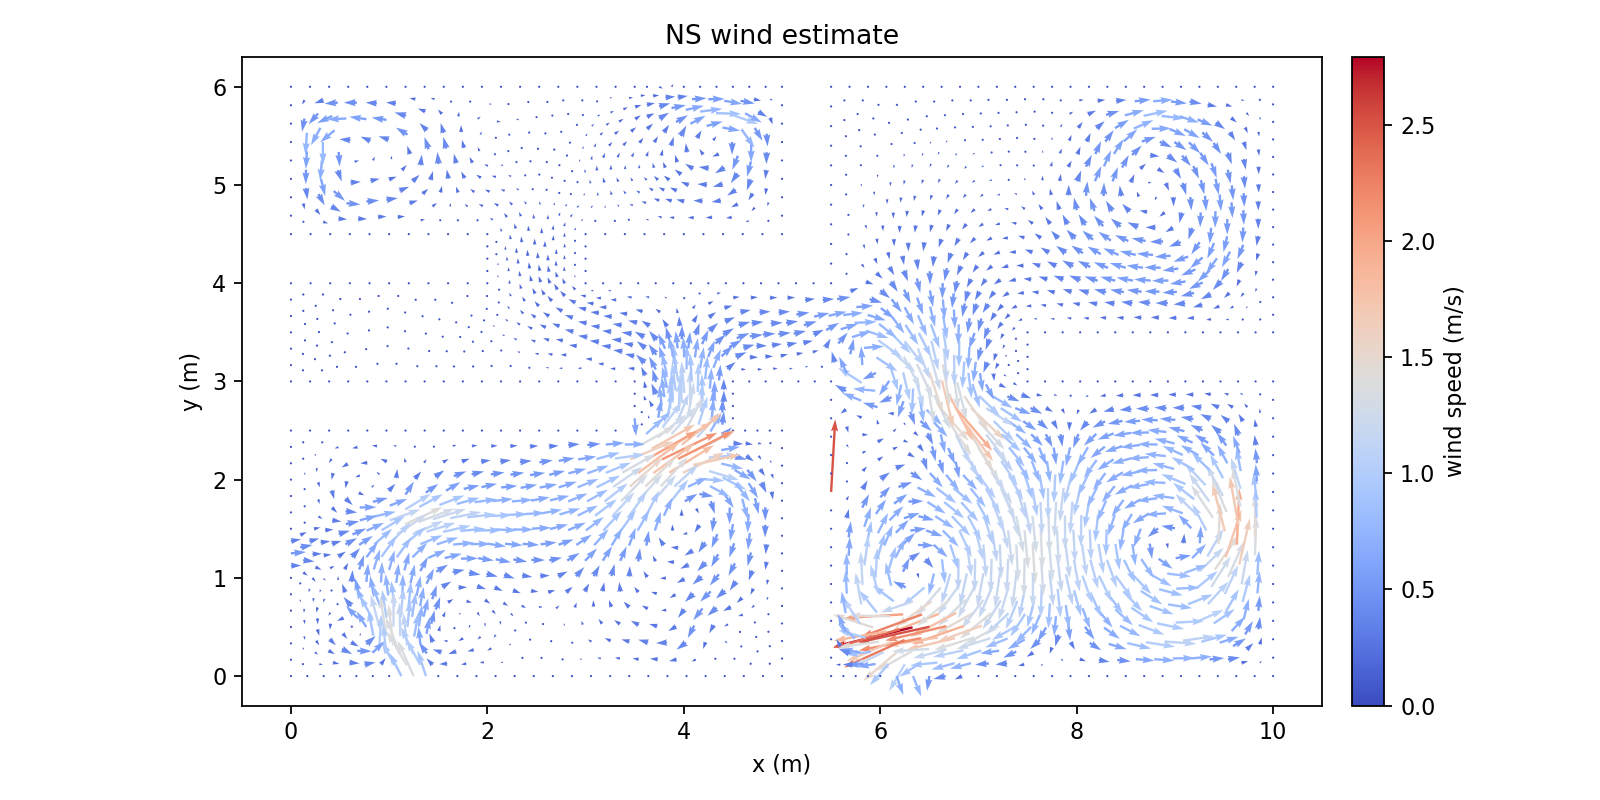

The data file committed next to this chart (first rows):
Points:0, Points:1, Points:2, U:0, U:1, U:2
9.812499999996290967e+00, 0.000000000000000000e+00, 0.000000000000000000e+00, 0.000000000000000000e+00, 0.000000000000000000e+00, 0.000000000000000000e+00
1.000000000000000178e+01, 5.664362628085781756e-17, 0.000000000000000000e+00, 0.000000000000000000e+00, 0.000000000000000000e+00, 0.000000000000000000e+00
9.677732030644911276e+00, 1.347679693504804932e-01, 0.000000000000000000e+00, 2.304267076805856518e-01, 5.707356256570154246e-02, 0.000000000000000000e+00
9.865232030648620309e+00, 1.347679693504804932e-01, 0.000000000000000000e+00, 6.547178605220214942e-02, 6.997040987176358917e-02, 0.000000000000000000e+00
9.624999999992581934e+00, 7.322853433113562488e-18, 0.000000000000000000e+00, 0.000000000000000000e+00, 0.000000000000000000e+00, 0.000000000000000000e+00
9.730464061297237066e+00, 2.695359387009609309e-01, 0.000000000000000000e+00, 2.274644009867339833e-01, 2.245600381036119142e-01, 0.000000000000000000e+00
1.000000000000000000e+01, 1.875000000005254130e-01, 0.000000000000000000e+00, 0.000000000000000000e+00, 0.000000000000000000e+00, 0.000000000000000000e+00
9.865232030648620309e+00, 3.222679693510058785e-01, 0.000000000000000000e+00, 6.500688130364065676e-02, 2.390221182029458602e-01, 0.000000000000000000e+00
1.000000000000000178e+01, 3.750000000010508261e-01, 0.000000000000000000e+00, 0.000000000000000000e+00, 0.000000000000000000e+00, 0.000000000000000000e+00
9.592977028719278820e+00, 3.047326432337796875e-01, 0.000000000000000000e+00, 4.407900136290269777e-01, 2.677357755245989845e-01, 0.000000000000000000e+00
9.540244998066949478e+00, 1.699646738832991943e-01, 0.000000000000000000e+00, 4.142481959834896088e-01, 7.128102342785921919e-02, 0.000000000000000000e+00
9.455489996141315245e+00, 3.399293477665983332e-01, 0.000000000000000000e+00, 6.504015410396005725e-01, 2.056602386783521752e-01, 0.000000000000000000e+00
9.437499999988874677e+00, 0.000000000000000000e+00, 0.000000000000000000e+00, 0.000000000000000000e+00, 0.000000000000000000e+00, 0.000000000000000000e+00
9.352744998063240445e+00, 1.699646738832991943e-01, 0.000000000000000000e+00, 5.057645129303223186e-01, 4.676444227951971622e-02, 0.000000000000000000e+00
9.249999999985165644e+00, 7.752900328033281086e-18, 0.000000000000000000e+00, 0.000000000000000000e+00, 0.000000000000000000e+00, 0.000000000000000000e+00
9.715235779060066079e+00, 4.235446083687894880e-01, 0.000000000000000000e+00, 2.653551720902262989e-01, 4.617701159274108513e-01, 0.000000000000000000e+00
9.850003748411445770e+00, 4.762766390188343246e-01, 0.000000000000000000e+00, 6.083848982578931447e-02, 4.326637161762504902e-01, 0.000000000000000000e+00
9.577748746482104281e+00, 4.587413129016081337e-01, 0.000000000000000000e+00, 4.621568553488146214e-01, 4.901076446588577551e-01, 0.000000000000000000e+00
9.700007496822889763e+00, 5.775532780366178232e-01, 0.000000000000000000e+00, 1.774999662213198881e-01, 7.047658273846054700e-01, 0.000000000000000000e+00
1.000000000000000000e+01, 5.625000000015759616e-01, 0.000000000000000000e+00, 0.000000000000000000e+00, 0.000000000000000000e+00, 0.000000000000000000e+00
9.850003748411445770e+00, 6.637766390193594601e-01, 0.000000000000000000e+00, 4.805147256268745698e-02, 5.242729921728145337e-01, 0.000000000000000000e+00
1.000000000000000178e+01, 7.500000000021012081e-01, 0.000000000000000000e+00, 0.000000000000000000e+00, 0.000000000000000000e+00, 0.000000000000000000e+00
9.269229608476027948e+00, 3.499108093535575614e-01, 0.000000000000000000e+00, 8.834524711552849130e-01, 2.388093741597596409e-01, 0.000000000000000000e+00
9.166484610397953148e+00, 1.799461354702583948e-01, 0.000000000000000000e+00, 7.072577081500071028e-01, 6.706891880921730942e-02, 0.000000000000000000e+00
9.518315450969218716e+00, 6.554201950759886985e-01, 0.000000000000000000e+00, 4.469460074496647284e-01, 7.751267654007223395e-01, 0.000000000000000000e+00
9.396056700628431457e+00, 5.366082299409788980e-01, 0.000000000000000000e+00, 7.238426028007719504e-01, 4.874913808025778672e-01, 0.000000000000000000e+00
9.209796312963142384e+00, 5.465896915279381263e-01, 0.000000000000000000e+00, 9.649987094353595918e-01, 4.313805403818364304e-01, 0.000000000000000000e+00
9.082969220810742428e+00, 3.598922709405169007e-01, 0.000000000000000000e+00, 1.083490129812687552e+00, 1.591424997270925734e-01, 0.000000000000000000e+00
9.336623405115542340e+00, 7.332871121153593519e-01, 0.000000000000000000e+00, 7.093389949174472298e-01, 7.758619909200397124e-01, 0.000000000000000000e+00
9.062499999981458387e+00, 0.000000000000000000e+00, 0.000000000000000000e+00, 0.000000000000000000e+00, 0.000000000000000000e+00, 0.000000000000000000e+00
8.978984610394245891e+00, 1.799461354702584226e-01, 0.000000000000000000e+00, 7.611517307992450299e-01, 1.018894950029616137e-02, 0.000000000000000000e+00
8.874999999977749354e+00, 7.420802714442363974e-18, 0.000000000000000000e+00, 0.000000000000000000e+00, 0.000000000000000000e+00, 0.000000000000000000e+00
9.689897907996856574e+00, 7.561567887854760972e-01, 0.000000000000000000e+00, 2.565890182179078605e-01, 9.482428527369018978e-01, 0.000000000000000000e+00
9.839894159585410804e+00, 8.423801497682177342e-01, 0.000000000000000000e+00, 7.818760282417865082e-02, 7.689219184088782466e-01, 0.000000000000000000e+00
9.508205862143183751e+00, 8.340237058248469726e-01, 0.000000000000000000e+00, 4.615373845000870778e-01, 1.003108147478807277e+00, 0.000000000000000000e+00
9.679788319170823385e+00, 9.347602995343344823e-01, 0.000000000000000000e+00, 2.079011887926328350e-01, 1.181707693710415841e+00, 0.000000000000000000e+00
1.000000000000000000e+01, 9.375000000026261215e-01, 0.000000000000000000e+00, 0.000000000000000000e+00, 0.000000000000000000e+00, 0.000000000000000000e+00
9.839894159585412581e+00, 1.029880149768742648e+00, 0.000000000000000000e+00, 5.430064857412652407e-02, 8.360834145158375641e-01, 0.000000000000000000e+00
1.000000000000000178e+01, 1.125000000003151257e+00, 0.000000000000000000e+00, 0.000000000000000000e+00, 0.000000000000000000e+00, 0.000000000000000000e+00
9.133725455553651784e+00, 7.315751271099966146e-01, 0.000000000000000000e+00, 8.562829702021648171e-01, 3.411461413248355057e-01, 0.000000000000000000e+00
9.006898363401250052e+00, 5.448777065225753891e-01, 0.000000000000000000e+00, 9.831603497187710872e-01, 5.133405316316411865e-02, 0.000000000000000000e+00
8.930827505991759452e+00, 7.298631421046339884e-01, 0.000000000000000000e+00, 8.291533580118238822e-01, -1.295953774271300374e-01, 0.000000000000000000e+00
8.790065006576877948e+00, 1.722380933652284951e-01, 0.000000000000000000e+00, 6.946797970638134423e-01, -4.899382869127662937e-02, 0.000000000000000000e+00
8.894049616993374485e+00, 3.521842288354869455e-01, 0.000000000000000000e+00, 1.096697455442227520e+00, -8.146324637631950638e-02, 0.000000000000000000e+00
8.817978759583882109e+00, 5.371696644175454338e-01, 0.000000000000000000e+00, 9.324627705848860248e-01, -1.956061476998312842e-01, 0.000000000000000000e+00
8.705130013176004766e+00, 3.444761867304569347e-01, 0.000000000000000000e+00, 1.009359843155742453e+00, -1.552036027238574700e-01, 0.000000000000000000e+00
9.371297295428817620e+00, 9.085820870167142793e-01, 0.000000000000000000e+00, 6.648120296868786916e-01, 1.055146259749918380e+00, 0.000000000000000000e+00
9.542879752456455478e+00, 1.009318680726201789e+00, 0.000000000000000000e+00, 5.455700689923868030e-01, 1.225484513280665100e+00, 0.000000000000000000e+00
9.251122552055708326e+00, 1.066773995060777525e+00, 0.000000000000000000e+00, 8.322723820722840449e-01, 8.110849427087643004e-01, 0.000000000000000000e+00
9.216448661742436599e+00, 8.914790201594227081e-01, 0.000000000000000000e+00, 7.454957184716041185e-01, 6.027368110643680499e-01, 0.000000000000000000e+00
9.013550712180542490e+00, 8.897670351540598599e-01, 0.000000000000000000e+00, 8.114539462932341962e-01, 4.382541848228318354e-02, 0.000000000000000000e+00
9.405971185742087570e+00, 1.083877061918068874e+00, 0.000000000000000000e+00, 8.269695129477422357e-01, 1.197865111750090916e+00, 0.000000000000000000e+00
9.096273918369325528e+00, 1.049670928203485731e+00, 0.000000000000000000e+00, 7.885315624627381448e-01, 2.829654399874090287e-01, 0.000000000000000000e+00
8.687499999974214404e+00, 0.000000000000000000e+00, 0.000000000000000000e+00, 0.000000000000000000e+00, 0.000000000000000000e+00, 0.000000000000000000e+00
8.602565006573342998e+00, 1.722380933652284951e-01, 0.000000000000000000e+00, 6.391552070922326134e-01, -4.877109870345208015e-02, 0.000000000000000000e+00
8.499999999970679454e+00, 7.060365842124614763e-18, 0.000000000000000000e+00, 0.000000000000000000e+00, 0.000000000000000000e+00, 0.000000000000000000e+00
9.655216989787055226e+00, 1.136201188209433610e+00, 0.000000000000000000e+00, 3.703894799217806733e-01, 1.588682025472950343e+00, 0.000000000000000000e+00
9.815322830201644422e+00, 1.231321038443841998e+00, 0.000000000000000000e+00, 4.640897238661498975e-02, 1.338610262955247876e+00, 0.000000000000000000e+00
9.518308423072689095e+00, 1.210759569401301139e+00, 0.000000000000000000e+00, 5.401694572307790265e-01, 1.633540220101666884e+00, 0.000000000000000000e+00
9.630645660403287067e+00, 1.337642076884532960e+00, 0.000000000000000000e+00, 8.973362101618002906e-02, 1.941116293923488723e+00, 0.000000000000000000e+00
... 2,373 more rows
